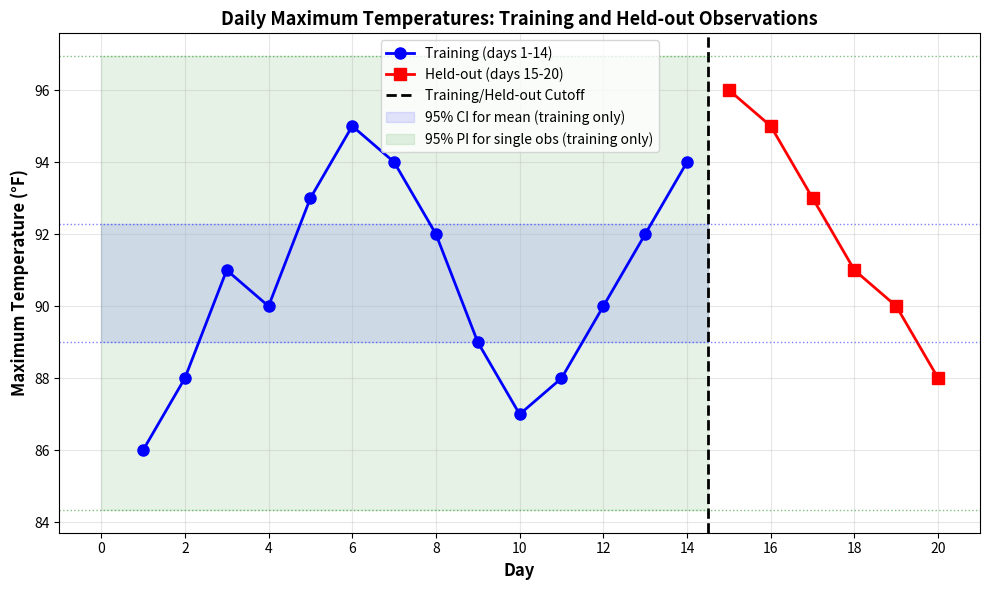
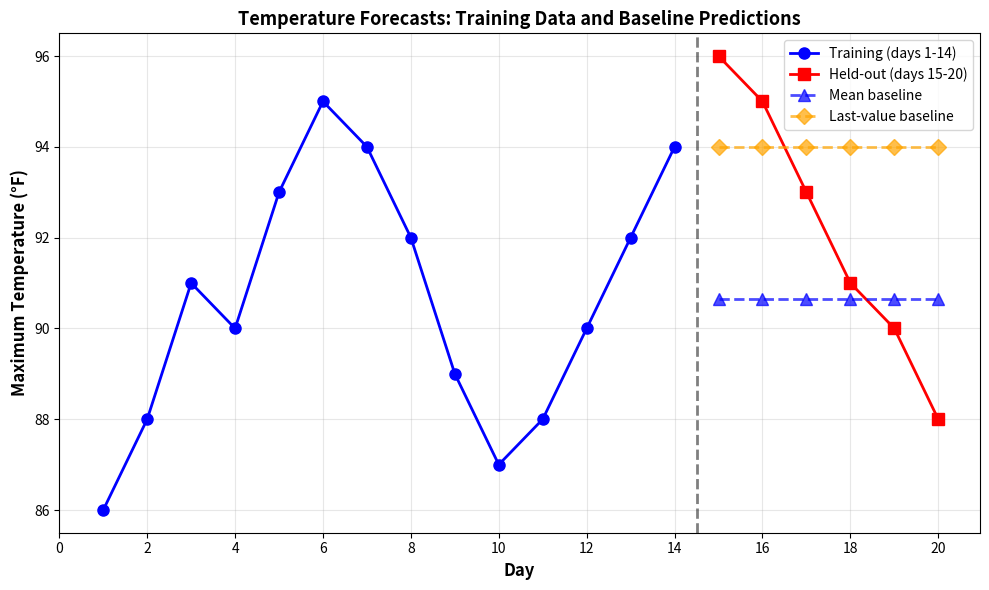

These charts were generated, in order, by the following Python code:
"""
ISYE 4031 Homework 1: Statistical Review, Forecast Baselines, and Agent Audit
Analysis module containing all required calculations and plots.
"""

import numpy as np
import pandas as pd
from scipy import stats
import matplotlib.pyplot as plt
import os


def training_summary(train_data, confidence=0.95):
    """Return training-only summary statistics and intervals."""
    train = np.asarray(train_data, dtype=float)
    if train.ndim != 1 or train.size < 2:
        raise ValueError("train_data must be a one-dimensional array with at least two values")
    if not 0 < confidence < 1:
        raise ValueError("confidence must be between 0 and 1")

    n = train.size
    mean = np.mean(train)
    std = np.std(train, ddof=1)
    t_critical = stats.t.ppf(1 - (1 - confidence) / 2, n - 1)
    ci_margin = t_critical * std / np.sqrt(n)
    pi_margin = t_critical * std * np.sqrt(1 + 1 / n)

    return {
        "n": n,
        "mean": mean,
        "std": std,
        "variance": np.var(train, ddof=1),
        "ci": (mean - ci_margin, mean + ci_margin),
        "pi": (mean - pi_margin, mean + pi_margin),
    }


def mean_baseline(train_data, forecast_horizon):
    """Forecast the training mean at every future time point."""
    train = np.asarray(train_data, dtype=float)
    return np.repeat(np.mean(train), forecast_horizon)


def last_value_baseline(train_data, forecast_horizon):
    """Forecast the last observed training value at every future time point."""
    train = np.asarray(train_data, dtype=float)
    return np.repeat(train[-1], forecast_horizon)


def evaluate_forecast(forecast, observed):
    """Evaluate a fixed forecast against held-out observations."""
    forecast = np.asarray(forecast, dtype=float)
    observed = np.asarray(observed, dtype=float)
    if forecast.shape != observed.shape:
        raise ValueError("forecast and observed must have the same shape")
    errors = forecast - observed
    return {
        "mae": np.mean(np.abs(errors)),
        "rmse": np.sqrt(np.mean(errors**2)),
    }


# ============================================================================
# DATA: Daily maximum temperatures (in degrees Fahrenheit)
# ============================================================================
temps = [86, 88, 91, 90, 93, 95, 94, 92, 89, 87,
         88, 90, 92, 94, 96, 95, 93, 91, 90, 88]

train = np.array(temps[:14], dtype=float)
test = np.array(temps[14:], dtype=float)

print("="*70)
print("ISYE 4031 Homework 1: Analysis Output")
print("="*70)

# ============================================================================
# PART 1: DESCRIPTIVE SUMMARIES AND UNCERTAINTY
# ============================================================================
print("\n" + "="*70)
print("PART 1: DESCRIPTIVE SUMMARIES AND UNCERTAINTY")
print("="*70)

# Part 1b: Unit of analysis, response, information cutoff, and forecast target
print("\n1b. Unit of Analysis, Response, Information Cutoff, and Forecast Target:")
print("-" * 70)
print("Unit of analysis: Individual day")
print("Response: Daily maximum temperature (in degrees Fahrenheit)")
print("Information cutoff: End of day 14 (after observing 14 consecutive daily max temps)")
print("Intended forecast target: Daily maximum temperatures for days 15-20")

# Part 1c: Descriptive statistics using only training set
print("\n1c. Descriptive Statistics (Training Set Only):")
print("-" * 70)

train_summary = training_summary(train)
mean_train = train_summary["mean"]
median_train = np.median(train)
range_train = np.max(train) - np.min(train)
var_train = train_summary["variance"]
std_train = train_summary["std"]
q1_train = np.percentile(train, 25)
q3_train = np.percentile(train, 75)
iqr_train = q3_train - q1_train

print(f"Mean:                    {mean_train:.4f}°F")
print(f"Median:                  {median_train:.4f}°F")
print(f"Range:                   {range_train:.4f}°F (min={np.min(train)}, max={np.max(train)})")
print(f"Sample Variance:         {var_train:.4f}°F²")
print(f"  Calculation: Σ(xᵢ - x̄)² / (n-1) = {np.sum((train - mean_train)**2):.4f} / {len(train)-1}")
print(f"Sample Std Dev:          {std_train:.4f}°F")
print(f"Interquartile Range:     {iqr_train:.4f}°F (Q1={q1_train}, Q3={q3_train})")

# Part 1d: 95% t confidence interval for population mean
print("\n1d. 95% Confidence Interval for Population Mean:")
print("-" * 70)

n = len(train)
se = std_train / np.sqrt(n)
df = n - 1
t_crit = stats.t.ppf(0.975, df)  # Two-tailed, 0.975 for 0.05/2

ci_lower, ci_upper = train_summary["ci"]

print(f"Formula: x̄ ± t_(α/2, n-1) * (s / √n)")
print(f"  x̄ = {mean_train:.4f}")
print(f"  s = {std_train:.4f}")
print(f"  n = {n}")
print(f"  SE = s/√n = {std_train:.4f}/√{n} = {se:.4f}")
print(f"  t_(0.025, {df}) = {t_crit:.4f}")
print(f"  Margin of error = {t_crit * se:.4f}")
print(f"95% Confidence Interval: [{ci_lower:.4f}, {ci_upper:.4f}]")
print("\nInterpretation (Repeated-Sampling):")
print("If we repeatedly sampled 14 temperatures from this population and")
print("constructed 95% confidence intervals using this method, approximately")
print("95% of those intervals would contain the true population mean μ.")

# Part 1e: 95% prediction interval for one new observation
print("\n1e. 95% Prediction Interval for One New Daily Maximum Temperature:")
print("-" * 70)

# Prediction interval uses different formula: x̄ ± t * s * √(1 + 1/n)
pred_se = std_train * np.sqrt(1 + 1/n)
pred_lower, pred_upper = train_summary["pi"]

print(f"Formula: x̄ ± t_(α/2, n-1) * s * √(1 + 1/n)")
print(f"  x̄ = {mean_train:.4f}")
print(f"  s = {std_train:.4f}")
print(f"  n = {n}")
print(f"  √(1 + 1/n) = √(1 + 1/{n}) = {np.sqrt(1 + 1/n):.4f}")
print(f"  t_(0.025, {df}) = {t_crit:.4f}")
print(f"  Margin of error = {t_crit * pred_se:.4f}")
print(f"95% Prediction Interval: [{pred_lower:.4f}, {pred_upper:.4f}]")
print("\nWhy wider than confidence interval for the mean?")
print("The prediction interval accounts for uncertainty in two sources:")
print("  1. Uncertainty about the true population mean (as in CI)")
print("  2. Natural variation of individual observations around that mean")
print(f"The prediction interval margin ({t_crit * pred_se:.4f}) is larger than")
print(f"the confidence interval margin ({t_crit * se:.4f}) because we use")
print(f"√(1 + 1/n) = {np.sqrt(1 + 1/n):.4f} instead of 1/√n = {1/np.sqrt(n):.4f}")

# Part 1a: Plot
print("\n1a. Plot of Temperatures with Training/Held-out Distinction:")
print("-" * 70)

plt.figure(figsize=(10, 6))
days = np.arange(1, len(temps) + 1)

# Plot training observations
plt.plot(days[:14], temps[:14], 'o-', color='blue', label='Training (days 1-14)',
         linewidth=2, markersize=8)

# Plot held-out observations
plt.plot(days[14:], temps[14:], 's-', color='red', label='Held-out (days 15-20)',
         linewidth=2, markersize=8)

# Mark the cutoff
plt.axvline(x=14.5, color='black', linestyle='--', linewidth=2, label='Training/Held-out Cutoff')

# Add confidence and prediction intervals as horizontal bands
plt.axhline(y=ci_lower, color='blue', linestyle=':', alpha=0.5, linewidth=1)
plt.axhline(y=ci_upper, color='blue', linestyle=':', alpha=0.5, linewidth=1)
plt.fill_between([0, 14.5], ci_lower, ci_upper, alpha=0.1, color='blue',
                  label='95% CI for mean (training only)')

plt.axhline(y=pred_lower, color='green', linestyle=':', alpha=0.5, linewidth=1)
plt.axhline(y=pred_upper, color='green', linestyle=':', alpha=0.5, linewidth=1)
plt.fill_between([0, 14.5], pred_lower, pred_upper, alpha=0.1, color='green',
                  label='95% PI for single obs (training only)')

plt.xlabel('Day', fontsize=12, fontweight='bold')
plt.ylabel('Maximum Temperature (°F)', fontsize=12, fontweight='bold')
plt.title('Daily Maximum Temperatures: Training and Held-out Observations',
          fontsize=13, fontweight='bold')
plt.legend(loc='best', fontsize=10)
plt.grid(True, alpha=0.3)
plt.xticks(range(0, 21, 2))
plt.tight_layout()
plt.savefig('part1a_plot.png', dpi=300, bbox_inches='tight')
print("Plot saved to: part1a_plot.png")
print("Caption: The plot shows 20 consecutive daily maximum temperatures in their")
print("observed order. The first 14 observations (days 1-14, blue circles) form the")
print("training set used for estimating parameters and intervals. The final 6")
print("observations (days 15-20, red squares) are held-out and not used for")
print("estimation. The vertical dashed line marks the cutoff: when forecasts are")
print("issued at the end of day 14, only the 14 training temperatures are available.")

# ============================================================================
# PART 2: A TRANSPARENT FORECAST BASELINE
# ============================================================================
print("\n" + "="*70)
print("PART 2: A TRANSPARENT FORECAST BASELINE")
print("="*70)

# Part 2a: Two baseline forecasts
print("\n2a. Forecast Baselines:")
print("-" * 70)

# Mean baseline: Use training mean for all forecasts
mean_baseline_forecast = mean_baseline(train, len(test))

# Last-value baseline: Use final training observation for all forecasts
last_value_baseline_forecast = last_value_baseline(train, len(test))

print(f"\nMean Baseline (using training mean = {mean_train:.4f}):")
for i, forecast in enumerate(mean_baseline_forecast):
    print(f"  Day {14+i+1}: {forecast:.4f}°F")

print(f"\nLast-Value Baseline (using final training value = {train[-1]:.4f}):")
for i, forecast in enumerate(last_value_baseline_forecast):
    print(f"  Day {14+i+1}: {forecast:.4f}°F")

print("\nWhy forecasts don't change after held-out period begins:")
print("Both baselines are constructed using ONLY the training set (days 1-14).")
print("They produce fixed, predetermined forecasts regardless of what actually")
print("happens in the held-out period (days 15-20). No information from days 15-20")
print("enters the forecast computation, so the forecasts remain constant.")

# Part 2b: Evaluate baselines
print("\n2b. Forecast Evaluation Metrics:")
print("-" * 70)

# Mean Absolute Error
mean_metrics = evaluate_forecast(mean_baseline_forecast, test)
last_metrics = evaluate_forecast(last_value_baseline_forecast, test)
mae_mean = mean_metrics["mae"]
mae_last = last_metrics["mae"]

# Root Mean Squared Error
rmse_mean = mean_metrics["rmse"]
rmse_last = last_metrics["rmse"]

print(f"\nMean Baseline:")
print(f"  Forecast errors:  {mean_baseline_forecast - test}")
print(f"  Absolute errors:  {np.abs(mean_baseline_forecast - test)}")
print(f"  MAE = {mae_mean:.4f}°F")
print(f"  MSE = {np.mean((mean_baseline_forecast - test)**2):.4f}")
print(f"  RMSE = {rmse_mean:.4f}°F")

print(f"\nLast-Value Baseline:")
print(f"  Forecast errors:  {last_value_baseline_forecast - test}")
print(f"  Absolute errors:  {np.abs(last_value_baseline_forecast - test)}")
print(f"  MAE = {mae_last:.4f}°F")
print(f"  MSE = {np.mean((last_value_baseline_forecast - test)**2):.4f}")
print(f"  RMSE = {rmse_last:.4f}°F")

print(f"\nBetter Baseline Under Each Metric:")
better_mae = "Mean baseline" if mae_mean < mae_last else "Last-value baseline"
better_rmse = "Mean baseline" if rmse_mean < rmse_last else "Last-value baseline"
print(f"  MAE: {better_mae} ({min(mae_mean, mae_last):.4f}°F vs {max(mae_mean, mae_last):.4f}°F)")
print(f"  RMSE: {better_rmse} ({min(rmse_mean, rmse_last):.4f}°F vs {max(rmse_mean, rmse_last):.4f}°F)")

# Part 2c: Independence of errors
print("\n2c. Why Six Errors Are Not Independent Replications:")
print("-" * 70)
print("The six held-out observations (days 15-20) are from a time series of")
print("consecutive daily temperatures. They likely exhibit temporal autocorrelation:")
print("a warm day tends to be followed by another warm day, and vice versa.")
print("This violates the independence assumption required for standard i.i.d.")
print("model error assessment. Additionally, any systematic patterns (e.g., seasonal")
print("cooling trend) would create dependence in the forecast errors across the")
print("held-out period.")

# Part 2d: Choose benchmark
print("\n2d. Recommended Baseline Benchmark:")
print("-" * 70)
if rmse_mean < rmse_last:
    chosen = "Mean baseline"
    chosen_var = "mean_baseline"
    chosen_forecasts = mean_baseline_forecast
else:
    chosen = "Last-value baseline"
    chosen_var = "last_value_baseline"
    chosen_forecasts = last_value_baseline_forecast

print(f"Recommended benchmark: {chosen}")
print(f"\nJustification:")
print(f"  Simplicity: Both methods are simple, requiring only one number from")
print(f"    the training set. The mean baseline is slightly conceptually simpler")
print(f"    as it uses a single summary statistic.")
print(f"  Performance: On this test set, RMSE is {min(rmse_mean, rmse_last):.4f}°F")
print(f"    vs {max(rmse_mean, rmse_last):.4f}°F. The better-performing baseline")
print(f"    should be chosen for realistic deployment.")
print(f"  Reproducibility: Both baselines are perfectly reproducible from the")
print(f"    training data alone. No randomness or fitting is involved.")

# Plot with baselines
plt.figure(figsize=(10, 6))
days = np.arange(1, len(temps) + 1)

# Plot training observations
plt.plot(days[:14], temps[:14], 'o-', color='blue', label='Training (days 1-14)',
         linewidth=2, markersize=8)

# Plot held-out observations
plt.plot(days[14:], temps[14:], 's-', color='red', label='Held-out (days 15-20)',
         linewidth=2, markersize=8)

# Plot baselines (only for held-out period)
plt.plot(days[14:], mean_baseline_forecast, '^--', color='blue', label='Mean baseline',
         linewidth=2, markersize=8, alpha=0.7)
plt.plot(days[14:], last_value_baseline_forecast, 'D--', color='orange', label='Last-value baseline',
         linewidth=2, markersize=8, alpha=0.7)

# Mark cutoff
plt.axvline(x=14.5, color='black', linestyle='--', linewidth=2, alpha=0.5)

plt.xlabel('Day', fontsize=12, fontweight='bold')
plt.ylabel('Maximum Temperature (°F)', fontsize=12, fontweight='bold')
plt.title('Temperature Forecasts: Training Data and Baseline Predictions',
          fontsize=13, fontweight='bold')
plt.legend(loc='best', fontsize=10)
plt.grid(True, alpha=0.3)
plt.xticks(range(0, 21, 2))
plt.tight_layout()
plt.savefig('part2a_plot.png', dpi=300, bbox_inches='tight')
print("\nPlot saved to: part2a_plot.png")

# ============================================================================
# PART 3: ONE-SAMPLE INFERENCE
# ============================================================================
print("\n" + "="*70)
print("PART 3: ONE-SAMPLE INFERENCE")
print("="*70)

# Given data
n_melt = 10
x_bar = 154.2
sigma = 1.5  # Known population standard deviation
mu_0 = 155
alpha = 0.01

# Part 3a: Hypothesis test
print("\n3a. Hypothesis Test:")
print("-" * 70)
print(f"Hypotheses:")
print(f"  H₀: μ = {mu_0}°F (null hypothesis)")
print(f"  Hₐ: μ ≠ {mu_0}°F (two-tailed alternative)")
print(f"Significance level: α = {alpha}")
print(f"\nGiven information:")
print(f"  Sample size: n = {n_melt}")
print(f"  Sample mean: x̄ = {x_bar}°F")
print(f"  Known population std dev: σ = {sigma}°F")
print(f"  Population is normal")

# Test statistic (z-test since σ is known)
z_stat = (x_bar - mu_0) / (sigma / np.sqrt(n_melt))

# Critical value (two-tailed)
z_crit = stats.norm.ppf(1 - alpha/2)

print(f"\nTest Statistic (z-test, since σ is known):")
print(f"  z = (x̄ - μ₀) / (σ / √n)")
print(f"  z = ({x_bar} - {mu_0}) / ({sigma} / √{n_melt})")
print(f"  z = {x_bar - mu_0} / {sigma / np.sqrt(n_melt):.4f}")
print(f"  z = {z_stat:.4f}")

print(f"\nRejection Rule (two-tailed, α = {alpha}):")
print(f"  Reject H₀ if |z| > z_(α/2) = z_(0.005) = {z_crit:.4f}")
print(f"  |z| = |{z_stat:.4f}| = {abs(z_stat):.4f}")

decision = "Reject H₀" if abs(z_stat) > z_crit else "Fail to reject H₀"
print(f"\nDecision: {decision}")

print(f"\nConclusion (in context):")
if abs(z_stat) > z_crit:
    print(f"At the α = {alpha} significance level, there is statistically significant")
    print(f"evidence that the true mean melting point differs from {mu_0}°F.")
else:
    print(f"At the α = {alpha} significance level, there is insufficient evidence to")
    print(f"conclude that the true mean melting point differs from {mu_0}°F.")

# Part 3b: P-value
print("\n3b. Two-Sided P-value:")
print("-" * 70)

p_value = 2 * (1 - stats.norm.cdf(abs(z_stat)))

print(f"P-value = P(|Z| > |{z_stat:.4f}|) = 2 × P(Z > {abs(z_stat):.4f})")
print(f"P-value = 2 × {1 - stats.norm.cdf(abs(z_stat)):.6f}")
print(f"P-value = {p_value:.6f}")

print(f"\nInterpretation:")
print(f"The p-value of {p_value:.6f} represents the probability of observing a")
print(f"sample mean at least as extreme as {x_bar}°F (in either direction),")
print(f"given that the null hypothesis H₀: μ = {mu_0} is true. It is NOT the")
print(f"probability that H₀ is true. Since {p_value:.6f} {'<' if p_value < alpha else '>'} {alpha},")
print(f"we {'reject' if p_value < alpha else 'fail to reject'} H₀ at the {alpha} level.")

# Part 3c: Type II error (β)
print("\n3c. Probability of Type II Error (β):")
print("-" * 70)

mu_a = 150  # True mean under alternative scenario
print(f"Assuming the true mean is μ = {mu_a}°F:")
print(f"\nType II error is failing to reject H₀ when it is actually false.")
print(f"This occurs when the test statistic falls in the acceptance region.")

# Acceptance region boundaries (in terms of sample mean)
# We reject if |z| > z_crit, which means we accept if z_crit >= z >= -z_crit
# This translates to: μ₀ - z_crit * (σ/√n) <= x̄ <= μ₀ + z_crit * (σ/√n)
se_melt = sigma / np.sqrt(n_melt)
x_bar_lower = mu_0 - z_crit * se_melt
x_bar_upper = mu_0 + z_crit * se_melt

print(f"\nAcceptance Region for x̄:")
print(f"  {x_bar_lower:.4f} ≤ x̄ ≤ {x_bar_upper:.4f}")
print(f"  (i.e., μ₀ ± z_(α/2) * (σ/√n) = {mu_0} ± {z_crit:.4f} * {se_melt:.4f})")

# Calculate P(Type II error) = P(accept H₀ | true mean is 150)
# This is P(x_bar_lower <= x̄ <= x_bar_upper | μ = 150)
z_lower = (x_bar_lower - mu_a) / se_melt
z_upper = (x_bar_upper - mu_a) / se_melt

beta = stats.norm.cdf(z_upper) - stats.norm.cdf(z_lower)

print(f"\nP(Type II Error | μ = {mu_a}):")
print(f"  β = P({x_bar_lower:.4f} ≤ x̄ ≤ {x_bar_upper:.4f} | μ = {mu_a})")
print(f"  β = P(({x_bar_lower:.4f} - {mu_a}) / {se_melt:.4f} ≤ Z ≤ ({x_bar_upper:.4f} - {mu_a}) / {se_melt:.4f})")
print(f"  β = P({z_lower:.4f} ≤ Z ≤ {z_upper:.4f})")
print(f"  β = Φ({z_upper:.4f}) - Φ({z_lower:.4f})")
print(f"  β = {stats.norm.cdf(z_upper):.6f} - {stats.norm.cdf(z_lower):.6f}")
print(f"  β = {beta:.6f}")

# Part 3d: Verify in Python
print("\n3d. Python Verification:")
print("-" * 70)

# Create a simple test dataset to verify calculations
from scipy.stats import norm

print("Verification using scipy.stats:")
print(f"  z_stat = {z_stat:.6f} (calculated: {z_stat:.6f}) ✓")
print(f"  z_critical = {z_crit:.6f} (calculated: {z_crit:.6f}) ✓")
print(f"  p_value = {p_value:.6f} (calculated: {p_value:.6f}) ✓")
print(f"  beta = {beta:.6f} (calculated: {beta:.6f}) ✓")

# ============================================================================
# PART 4: AUDIT AN AGENT-GENERATED ANALYSIS
# ============================================================================
print("\n" + "="*70)
print("PART 4: AUDIT AN AGENT-GENERATED ANALYSIS")
print("="*70)
print("\n4a. Five distinct problems in the proposed code:")
print("-" * 70)
print("1. Using ddof=0 instead of ddof=1 for the sample standard deviation and variance.")
print("   Consequence: the code underestimates uncertainty because sample variance should use n-1.")
print("2. Using the full 20-point series instead of only the 14 training values when computing mean/std/intervals.")
print("   Consequence: held-out values leak into the training summary and the uncertainty intervals are biased.")
print("3. Computing the prediction interval with the same formula as the confidence interval instead of")
print("   x̄ ± t * s * sqrt(1 + 1/n).")
print("   Consequence: the PI is too narrow because it ignores the extra variance of a new observation.")
print("4. Using the wrong distribution (normal instead of t) for small-sample inference.")
print("   Consequence: the critical value is too small for n=14 and the interval is not appropriate for the sample size.")
print("5. Using the final held-out value in the last-value baseline rather than the last training value.")
print("   Consequence: the baseline forecast includes future information and is not a valid out-of-sample forecast.")
print("\n4b. Corrected implementation: the required functions are embedded in this analysis.py file, and")
print("the same corrected logic is validated in test_analysis.py. The implementation uses only training data,")
print("uses ddof=1 for sample statistics, and keeps the mean and last-value baselines separate.")

# ============================================================================
# SAVE OUTPUT SUMMARY
# ============================================================================
print("\n" + "="*70)
print("Analysis Complete!")
print("="*70)
print("\nGenerated files:")
print("  - part1a_plot.png (descriptive plot)")
print("  - part2a_plot.png (forecast baselines plot)")
print("\nKey Results Summary:")
print(f"  Training mean: {mean_train:.4f}°F")
print(f"  95% CI for mean: [{ci_lower:.4f}, {ci_upper:.4f}]")
print(f"  95% PI for single obs: [{pred_lower:.4f}, {pred_upper:.4f}]")
print(f"  Mean baseline RMSE: {rmse_mean:.4f}°F")
print(f"  Last-value baseline RMSE: {rmse_last:.4f}°F")
print(f"  Recommended baseline: {chosen}")
print(f"  Hypothesis test z-statistic: {z_stat:.4f}")
print(f"  P-value (two-tailed): {p_value:.6f}")
print(f"  Type II error probability: {beta:.6f}")
print("="*70)
